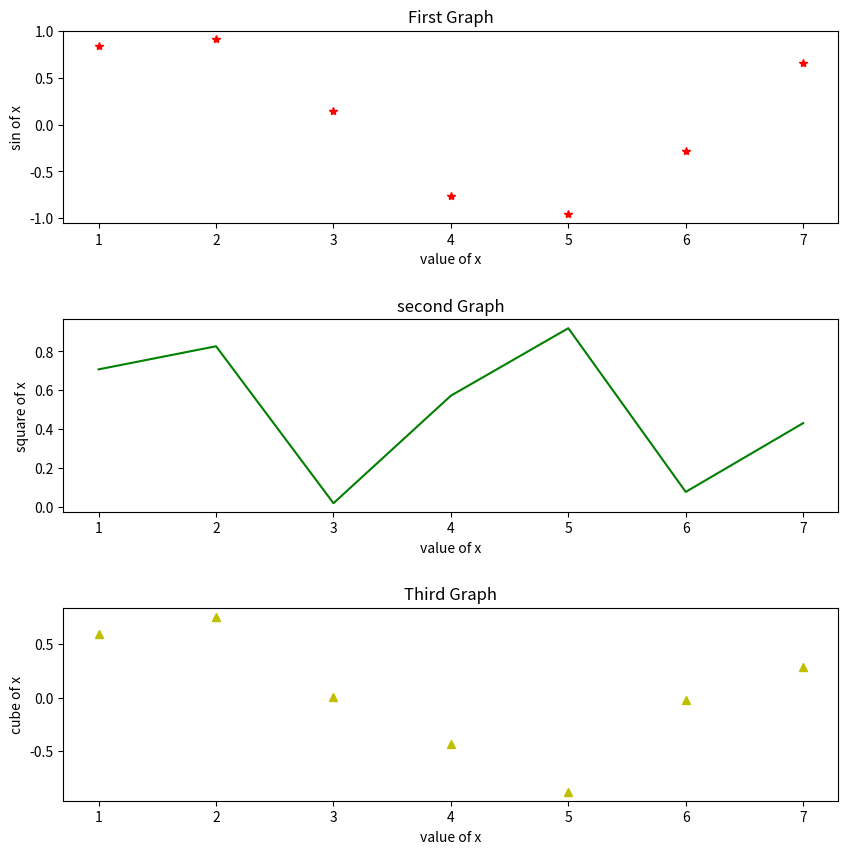

This figure's Python source:
import matplotlib.pylab as plt
import numpy as np

fig, axes = plt.subplots(nrows=3, ncols=1, figsize=(10, 10))

axes
x = [1, 2, 3, 4, 5, 6, 7]
y = np.sin(x)

axes[0].plot(x, y, 'r*')
axes[0].set_xlabel('value of x')
axes[0].set_ylabel('sin of x')
axes[0].set_title('First Graph')

axes[1].plot(x, y**2, 'g-')
axes[1].set_xlabel('value of x')
axes[1].set_ylabel('square of x')
axes[1].set_title('second Graph')

axes[2].plot(x, y**3, 'y^')
axes[2].set_xlabel('value of x')
axes[2].set_ylabel('cube of x')
axes[2].set_title('Third Graph')

plt.subplots_adjust(wspace=None, hspace=0.5)
plt.show()